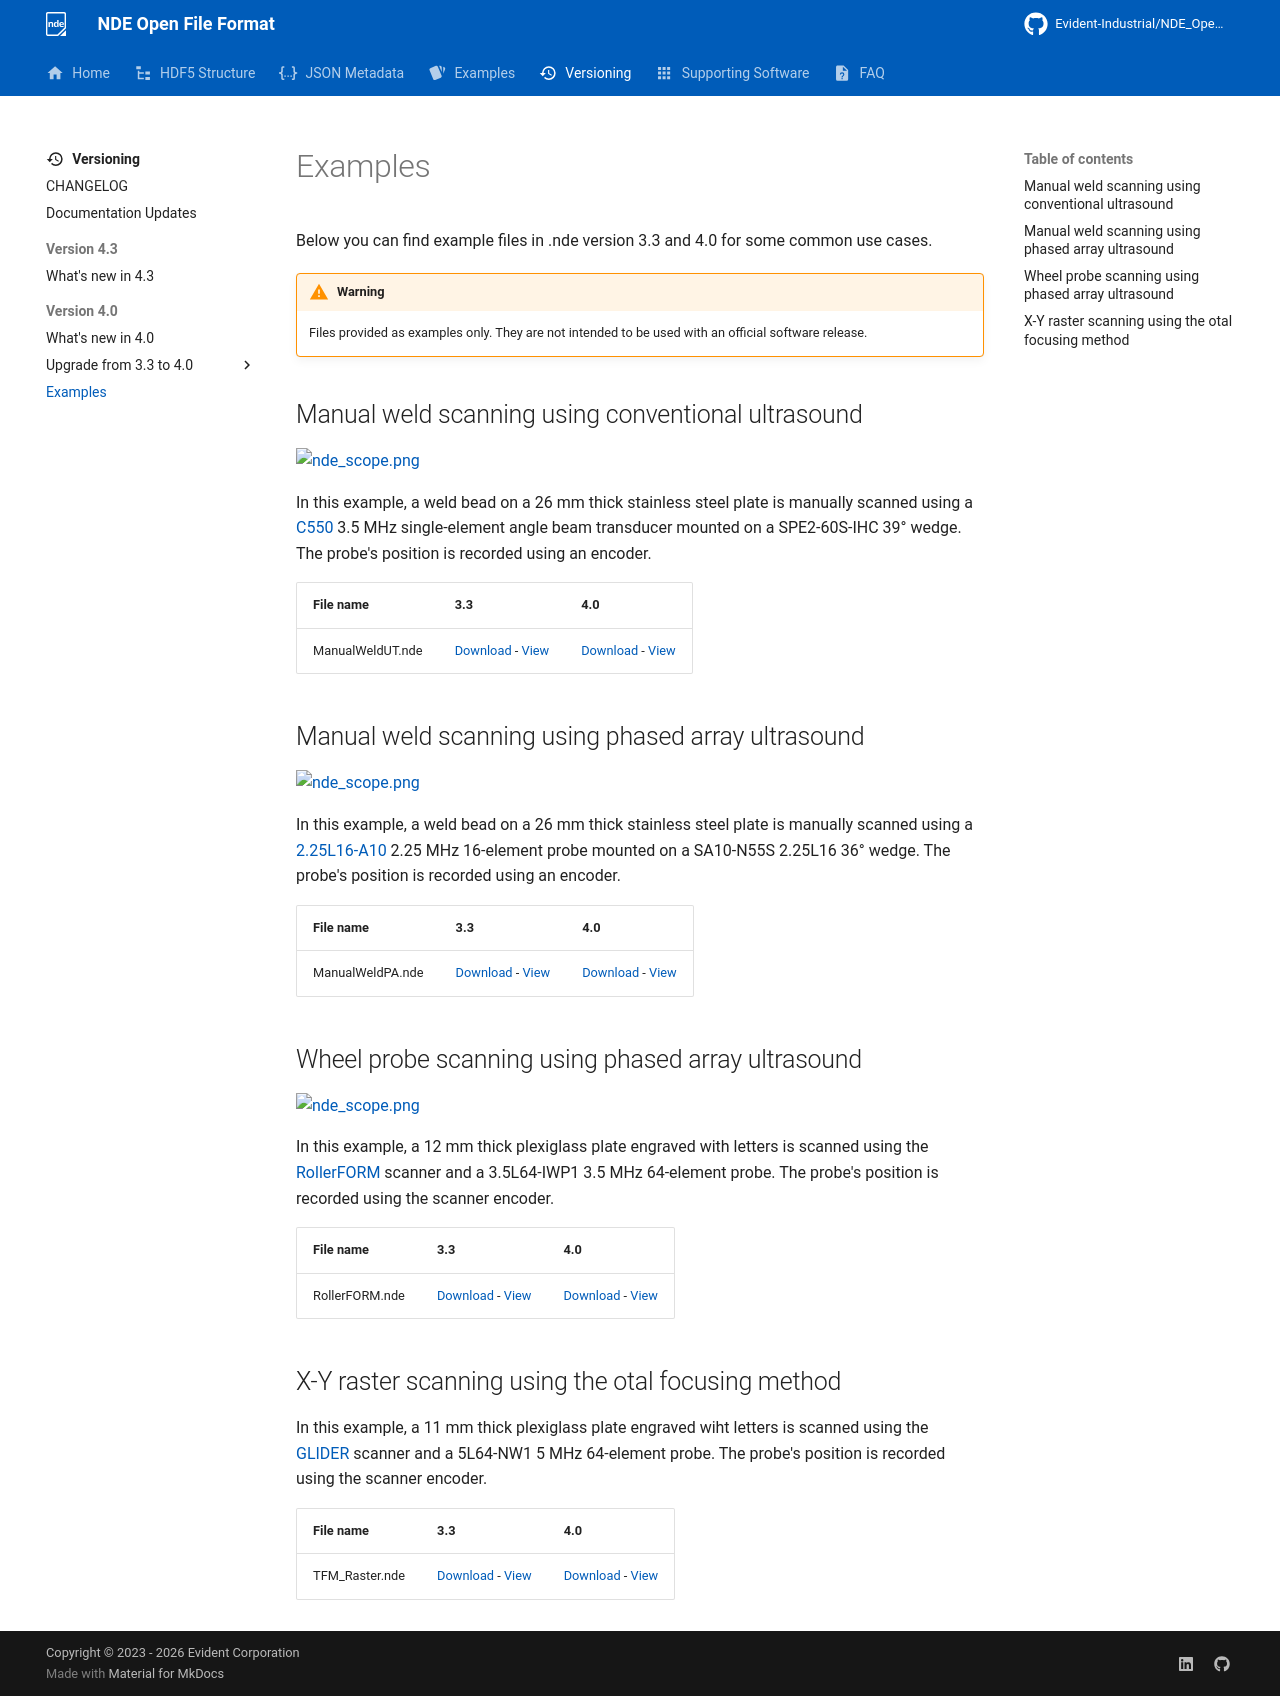

repository: Evident-Industrial/NDE_Open_File_Format · page: 4.4/versioning/version-4.0/examples/index.html · generator: mkdocs

Below you can find example files in .nde version 3.3 and 4.0 for some common use cases. 

!!! warning
    Files provided as examples only. They are not intended to be used with an official software release. 

## Manual weld scanning using conventional ultrasound

![nde_scope.png](../../assets/images/versioning/4.0/ManualWeldUT.png){width="300"}

In this example, a weld bead on a 26 mm thick stainless steel plate is manually scanned using a [C550](https://www.olympus-ims.com/en/shop/item/269-productId.570436202.html) 3.5 MHz single-element angle beam transducer mounted on a SPE2-60S-IHC 39° wedge. The probe's position is recorded using an encoder.  

| File name        | 3.3                     | 4.0                     |
| ---------------- | ----------------------- | ----------------------- |
| ManualWeldUT.nde | [Download](https://nde-public-files.s3.ca-central-1.amazonaws.com/3.3/General+Weld/ManualWeldUT.nde) - [View](https://myhdf5.hdfgroup.org/view?url=https://nde-public-files.s3.ca-central-1.amazonaws.com/3.3/General+Weld/ManualWeldUT.nde) | [Download](https://nde-public-files.s3.ca-central-1.amazonaws.com/4.0/pre-release/ManualWeldUT-4.0.nde) - [View](https://myhdf5.hdfgroup.org/view?url=https://nde-public-files.s3.ca-central-1.amazonaws.com/4.0/pre-release/ManualWeldUT-4.0.nde) |


## Manual weld scanning using phased array ultrasound

![nde_scope.png](../../assets/images/versioning/4.0/ManualWeldPA.png){width="300"}

In this example, a weld bead on a 26 mm thick stainless steel plate is manually scanned using a [2.25L16-A10](https://www.olympus-ims.com/en/shop/item/269-productId.570438268.html) 2.25 MHz 16-element probe mounted on a SA10-N55S 2.25L16 36° wedge. The probe's position is recorded using an encoder.  

| File name                    | 3.3                     | 4.0                     |
| ---------------------------- | ----------------------- | ----------------------- |
| ManualWeldPA.nde             | [Download](https://nde-public-files.s3.ca-central-1.amazonaws.com/3.3/General+Weld/ManualWeldPA.nde) - [View](https://myhdf5.hdfgroup.org/view?url=https://nde-public-files.s3.ca-central-1.amazonaws.com/3.3/General+Weld/ManualWeldPA.nde) | [Download](https://nde-public-files.s3.ca-central-1.amazonaws.com/4.0/pre-release/ManualWeldPA-4.0.nde) - [View](https://myhdf5.hdfgroup.org/view?url=https://nde-public-files.s3.ca-central-1.amazonaws.com/4.0/pre-release/ManualWeldPA-4.0.nde) |

## Wheel probe scanning using phased array ultrasound

![nde_scope.png](../../assets/images/versioning/4.0/RollerForm.png){width="300"}

In this example, a 12 mm thick plexiglass plate engraved with letters is scanned using the [RollerFORM](https://www.olympus-ims.com/en/rollerform/) scanner and a 3.5L64-IWP1 3.5 MHz 64-element probe. The probe's position is recorded using the scanner encoder. 

| File name      | 3.3                     | 4.0                     |
| -------------- | ----------------------- | ----------------------- |
| RollerFORM.nde | [Download](https://nde-public-files.s3.ca-central-1.amazonaws.com/3.3/General+Mapping/RollerFORM.nde) - [View](https://myhdf5.hdfgroup.org/view?url=https://nde-public-files.s3.ca-central-1.amazonaws.com/3.3/General+Mapping/RollerFORM.nde) | [Download](https://nde-public-files.s3.ca-central-1.amazonaws.com/4.0/pre-release/RollerFORM-4.0.nde) - [View](https://myhdf5.hdfgroup.org/view?url=https://nde-public-files.s3.ca-central-1.amazonaws.com/4.0/pre-release/RollerFORM-4.0.nde) |


## X-Y raster scanning using the otal focusing method

In this example, a 11 mm thick plexiglass plate engraved wiht letters is scanned using the [GLIDER](https://www.olympus-ims.com/en/scanners/glider-scanner/) scanner and a 5L64-NW1 5 MHz 64-element probe. The probe's position is recorded using the scanner encoder. 

| File name      | 3.3                     | 4.0                     |
| -------------- | ----------------------- | ----------------------- |
| TFM_Raster.nde | [Download](https://nde-public-files.s3.ca-central-1.amazonaws.com/3.3/General+Mapping/TFM_Raster.nde) - [View](https://myhdf5.hdfgroup.org/view?url=https://nde-public-files.s3.ca-central-1.amazonaws.com/3.3/General+Mapping/TFM_Raster.nde) | [Download](https://nde-public-files.s3.ca-central-1.amazonaws.com/4.0/pre-release/TFM_Raster-4.0.nde) - [View](https://myhdf5.hdfgroup.org/view?url=https://nde-public-files.s3.ca-central-1.amazonaws.com/4.0/pre-release/TFM_Raster-4.0.nde) |
